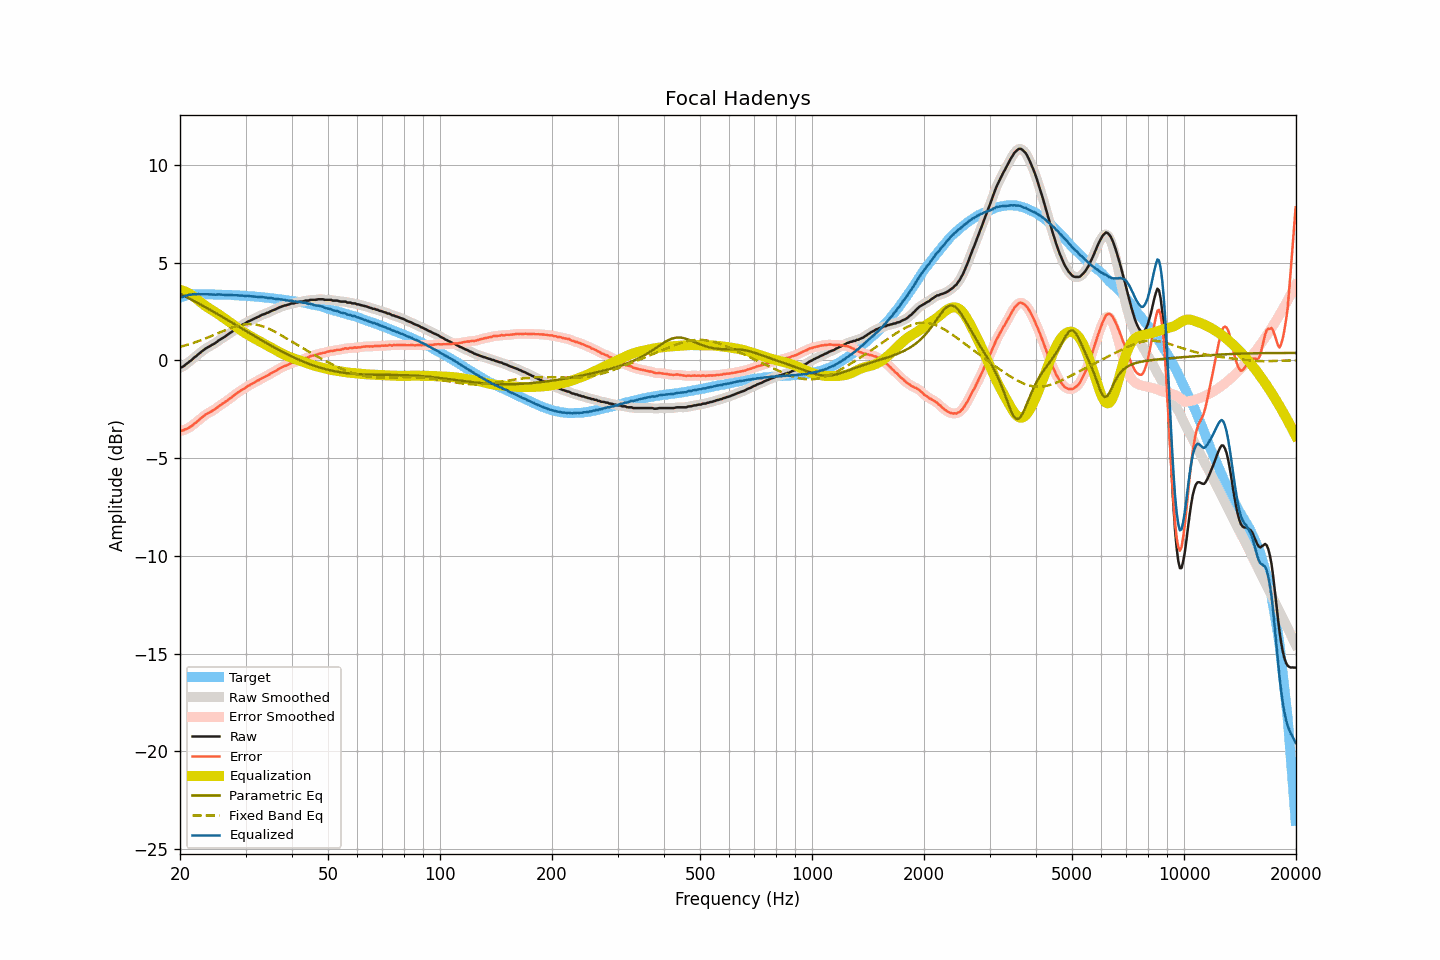

Data behind this chart, as committed beside it:
frequency, raw, smoothed, error, error_smoothed, equalization, parametric_eq, fixed_band_eq, equalized_raw, equalized_smoothed, target
20.00, -0.38, -0.38, -3.60, -3.60, 3.62, 3.41, 0.70, 3.24, 3.23, 3.22
20.20, -0.35, -0.35, -3.60, -3.59, 3.59, 3.37, 0.72, 3.24, 3.25, 3.25
20.40, -0.31, -0.30, -3.58, -3.57, 3.57, 3.33, 0.74, 3.26, 3.27, 3.28
20.61, -0.24, -0.25, -3.54, -3.55, 3.54, 3.29, 0.76, 3.29, 3.29, 3.30
20.81, -0.18, -0.18, -3.50, -3.51, 3.50, 3.25, 0.79, 3.32, 3.32, 3.33
21.02, -0.12, -0.12, -3.47, -3.47, 3.46, 3.20, 0.81, 3.34, 3.34, 3.35
21.23, -0.05, -0.06, -3.41, -3.42, 3.41, 3.16, 0.84, 3.36, 3.36, 3.36
21.44, 0.00, 0.01, -3.37, -3.36, 3.36, 3.12, 0.86, 3.36, 3.37, 3.37
21.66, 0.08, 0.08, -3.30, -3.30, 3.30, 3.08, 0.89, 3.38, 3.38, 3.38
21.87, 0.16, 0.15, -3.22, -3.24, 3.24, 3.03, 0.92, 3.40, 3.39, 3.38
22.09, 0.21, 0.22, -3.18, -3.17, 3.17, 2.99, 0.94, 3.38, 3.39, 3.39
22.31, 0.29, 0.29, -3.10, -3.10, 3.10, 2.94, 0.97, 3.39, 3.39, 3.39
22.54, 0.36, 0.36, -3.03, -3.03, 3.03, 2.90, 1.00, 3.39, 3.39, 3.39
22.76, 0.42, 0.43, -2.97, -2.96, 2.96, 2.85, 1.03, 3.38, 3.39, 3.39
22.99, 0.49, 0.49, -2.89, -2.89, 2.90, 2.81, 1.06, 3.39, 3.39, 3.38
23.22, 0.55, 0.55, -2.83, -2.83, 2.84, 2.76, 1.10, 3.39, 3.39, 3.38
23.45, 0.61, 0.61, -2.77, -2.77, 2.78, 2.72, 1.13, 3.39, 3.39, 3.38
23.69, 0.66, 0.66, -2.72, -2.72, 2.73, 2.67, 1.16, 3.39, 3.38, 3.38
23.92, 0.70, 0.71, -2.67, -2.67, 2.68, 2.62, 1.20, 3.38, 3.38, 3.38
24.16, 0.75, 0.75, -2.63, -2.63, 2.62, 2.58, 1.23, 3.38, 3.38, 3.39
24.40, 0.80, 0.80, -2.58, -2.58, 2.57, 2.53, 1.26, 3.38, 3.37, 3.38
24.65, 0.84, 0.84, -2.53, -2.53, 2.52, 2.48, 1.30, 3.36, 3.37, 3.37
24.89, 0.89, 0.90, -2.48, -2.48, 2.47, 2.44, 1.34, 3.36, 3.37, 3.37
25.14, 0.95, 0.95, -2.42, -2.42, 2.42, 2.39, 1.37, 3.37, 3.37, 3.37
25.39, 1.02, 1.01, -2.35, -2.36, 2.36, 2.34, 1.41, 3.38, 3.38, 3.37
25.65, 1.07, 1.07, -2.30, -2.30, 2.30, 2.29, 1.44, 3.37, 3.37, 3.37
25.91, 1.12, 1.12, -2.24, -2.24, 2.25, 2.24, 1.48, 3.37, 3.37, 3.36
26.16, 1.17, 1.17, -2.19, -2.19, 2.19, 2.20, 1.51, 3.36, 3.36, 3.36
26.43, 1.22, 1.22, -2.14, -2.13, 2.13, 2.15, 1.55, 3.35, 3.35, 3.36
26.69, 1.28, 1.28, -2.07, -2.07, 2.07, 2.10, 1.58, 3.35, 3.35, 3.35
26.96, 1.34, 1.34, -2.01, -2.02, 2.01, 2.05, 1.61, 3.35, 3.35, 3.35
27.23, 1.40, 1.40, -1.95, -1.95, 1.95, 2.00, 1.64, 3.35, 3.35, 3.35
27.50, 1.45, 1.45, -1.90, -1.89, 1.89, 1.95, 1.67, 3.34, 3.34, 3.35
27.77, 1.51, 1.51, -1.83, -1.83, 1.83, 1.90, 1.70, 3.34, 3.34, 3.34
28.05, 1.57, 1.57, -1.77, -1.76, 1.77, 1.85, 1.73, 3.34, 3.34, 3.34
28.33, 1.63, 1.63, -1.70, -1.70, 1.71, 1.80, 1.75, 3.34, 3.34, 3.33
28.62, 1.68, 1.68, -1.65, -1.64, 1.65, 1.76, 1.78, 3.33, 3.33, 3.33
28.90, 1.73, 1.73, -1.59, -1.59, 1.59, 1.71, 1.80, 3.32, 3.32, 3.32
29.19, 1.78, 1.78, -1.53, -1.53, 1.53, 1.66, 1.82, 3.32, 3.32, 3.31
29.48, 1.84, 1.83, -1.48, -1.49, 1.48, 1.61, 1.83, 3.32, 3.31, 3.32
29.78, 1.87, 1.88, -1.44, -1.43, 1.43, 1.56, 1.84, 3.30, 3.31, 3.31
30.08, 1.92, 1.93, -1.39, -1.38, 1.38, 1.51, 1.85, 3.30, 3.30, 3.31
30.38, 1.98, 1.97, -1.31, -1.33, 1.33, 1.46, 1.86, 3.31, 3.30, 3.29
30.68, 2.01, 2.01, -1.28, -1.28, 1.28, 1.41, 1.86, 3.29, 3.29, 3.29
30.99, 2.05, 2.05, -1.23, -1.23, 1.23, 1.36, 1.86, 3.28, 3.29, 3.28
31.30, 2.09, 2.09, -1.19, -1.19, 1.19, 1.31, 1.85, 3.28, 3.28, 3.28
31.61, 2.13, 2.13, -1.15, -1.14, 1.14, 1.26, 1.85, 3.27, 3.27, 3.28
31.93, 2.17, 2.17, -1.09, -1.09, 1.09, 1.21, 1.84, 3.26, 3.26, 3.26
32.24, 2.21, 2.21, -1.04, -1.05, 1.05, 1.17, 1.82, 3.26, 3.25, 3.25
32.57, 2.24, 2.25, -1.01, -1.00, 1.00, 1.12, 1.80, 3.24, 3.25, 3.25
32.89, 2.29, 2.29, -0.96, -0.95, 0.96, 1.07, 1.78, 3.25, 3.25, 3.25
33.22, 2.33, 2.33, -0.90, -0.91, 0.91, 1.02, 1.76, 3.24, 3.24, 3.23
33.55, 2.36, 2.36, -0.87, -0.87, 0.87, 0.97, 1.73, 3.23, 3.23, 3.23
33.89, 2.39, 2.39, -0.83, -0.83, 0.83, 0.93, 1.70, 3.22, 3.22, 3.22
34.23, 2.43, 2.42, -0.78, -0.79, 0.78, 0.88, 1.67, 3.21, 3.21, 3.21
34.57, 2.45, 2.46, -0.75, -0.74, 0.74, 0.83, 1.63, 3.19, 3.20, 3.20
34.92, 2.50, 2.50, -0.69, -0.69, 0.69, 0.78, 1.59, 3.19, 3.19, 3.19
35.27, 2.54, 2.53, -0.64, -0.65, 0.65, 0.74, 1.55, 3.19, 3.18, 3.19
35.62, 2.57, 2.57, -0.60, -0.60, 0.60, 0.69, 1.51, 3.17, 3.17, 3.17
35.97, 2.60, 2.60, -0.56, -0.56, 0.55, 0.65, 1.47, 3.15, 3.16, 3.16
... 635 more rows
